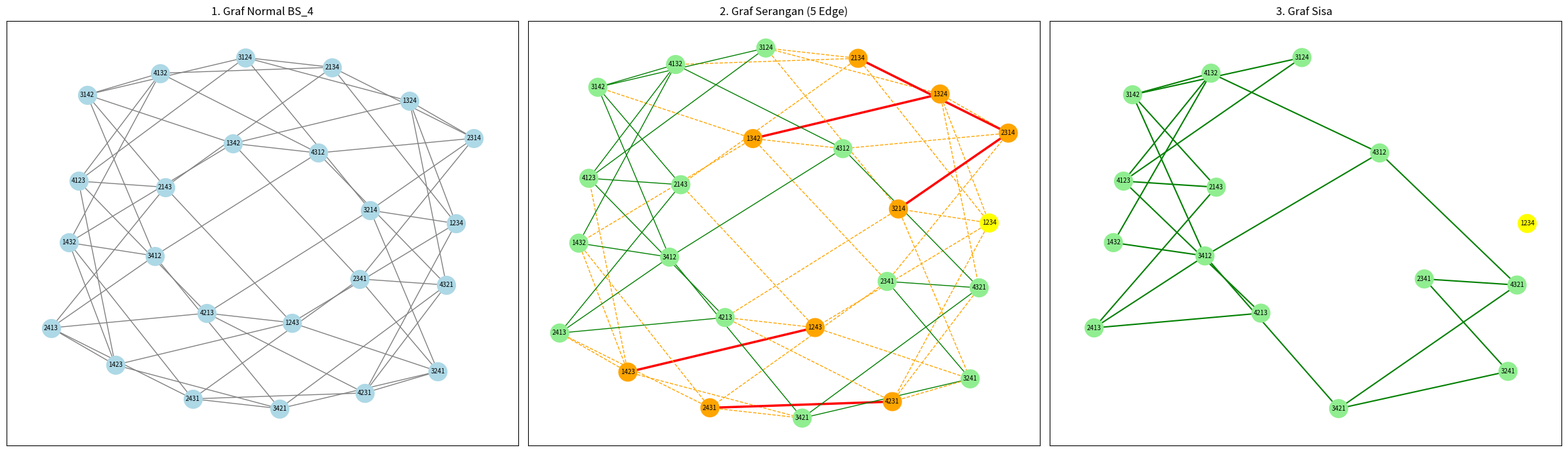

This chart was generated by the following Python code:
import itertools
import matplotlib.pyplot as plt
import networkx as nx

def buat_bubble_sort_star_graph(n):
    G = nx.Graph()
    elemen = list(range(1, n + 1))
    vertices = [tuple(p) for p in itertools.permutations(elemen)]
    G.add_nodes_from(vertices)

    for v in G.nodes:
        for i in range(1, n - 1):
            list_v = list(v)
            list_v[i], list_v[i + 1] = list_v[i + 1], list_v[i]
            G.add_edge(v, tuple(list_v))
        for i in range(1, n):
            list_v = list(v)
            list_v[0], list_v[i] = list_v[i], list_v[0]
            G.add_edge(v, tuple(list_v))
    return G

def simulasi_edge_subversion_murni(G, edges_target):
    nodes_terserang = set()
    for u, v in edges_target:
        nodes_terserang.add(u)
        nodes_terserang.add(v)

    edges_kedampak = set()
    for u, v in G.edges:
        edge_aktif = (u, v) if u < v else (v, u)
        if u in nodes_terserang or v in nodes_terserang:
            edges_target_sorted = [
                (e1, e2) if e1 < e2 else (e2, e1) for e1, e2 in edges_target
            ]
            if edge_aktif not in edges_target_sorted:
                edges_kedampak.add(edge_aktif)

    # G ⊖ F = G - V(F)
    G_residual = G.copy()
    G_residual.remove_nodes_from(nodes_terserang)

    return G_residual, nodes_terserang, edges_kedampak

n = 4
G_awal = buat_bubble_sort_star_graph(n)

node_target = tuple(range(1, n + 1))

tetangga_target = list(G_awal.neighbors(node_target))

edges_yang_diserang = []
for tetangga in tetangga_target:
    jalur_keluar = [e for e in G_awal.edges(tetangga) if node_target not in e]
    edges_yang_diserang.append(jalur_keluar[0])

# Validasi jumlah edge yang diserang tidak melebihi 2n-3
edges_yang_diserang = edges_yang_diserang[:2 * n - 3]

# Jalankan Eksekusi
G_sisa, nodes_mati, edges_rontok = simulasi_edge_subversion_murni(
    G_awal, edges_yang_diserang
)

pos = nx.kamada_kawai_layout(G_awal)
labels_awal = {node: "".join(map(str, node)) for node in G_awal.nodes}

# Membuat canvas 
fig, (ax1, ax2, ax3) = plt.subplots(1, 3, figsize=(24, 7))

# --- PLOT 1: Normal ---
ax1.set_title(f"1. Graf Normal BS_{n}")
nx.draw_networkx_edges(G_awal, pos, ax=ax1, edge_color="gray", width=1)
nx.draw_networkx_nodes(G_awal, pos, ax=ax1, node_color="lightblue", node_size=400)
nx.draw_networkx_labels(G_awal, pos, labels=labels_awal, font_size=7, ax=ax1)

# --- PLOT 2: Graf Serangan ---
ax2.set_title(f"2. Graf Serangan ({len(edges_yang_diserang)} Edge)")
node_colors = []
for node in G_awal.nodes:
    if node == node_target:
        node_colors.append("yellow") 
    elif node in nodes_mati:
        node_colors.append("orange")
    else:
        node_colors.append("lightgreen")

nx.draw_networkx_nodes(G_awal, pos, ax=ax2, node_color=node_colors, node_size=400)
nx.draw_networkx_labels(ax2, pos, labels=labels_awal, font_size=7, ax=ax2)

edges_diserang_sorted = [(u, v) if u < v else (v, u) for u, v in edges_yang_diserang]
for u, v in G_awal.edges:
    edge_skrg = (u, v) if u < v else (v, u)
    if edge_skrg in edges_diserang_sorted:
        nx.draw_networkx_edges(G_awal, pos, edgelist=[edge_skrg], ax=ax2, edge_color="red", width=2.5)
    elif edge_skrg in edges_rontok:
        nx.draw_networkx_edges(G_awal, pos, edgelist=[edge_skrg], ax=ax2, edge_color="orange", width=1, style="dashed")
    else:
        nx.draw_networkx_edges(G_awal, pos, edgelist=[edge_skrg], ax=ax2, edge_color="green", width=1)

# --- PLOT 3: Graf Sisa ---
ax3.set_title("3. Graf Sisa ")
labels_sisa = {node: labels_awal[node] for node in G_sisa.nodes}
node_colors_sisa = ["yellow" if node == node_target else "lightgreen" for node in G_sisa.nodes]

nx.draw_networkx_nodes(G_sisa, pos, ax=ax3, node_color=node_colors_sisa, node_size=400)
nx.draw_networkx_edges(G_sisa, pos, ax=ax3, edge_color="green", width=1.5)
nx.draw_networkx_labels(G_sisa, pos, labels=labels_sisa, font_size=7, ax=ax3)

apakah_terhubung = nx.is_connected(G_sisa)
print(f"Total Edge Penyerang Aktif: {len(edges_yang_diserang)}")
print(f"Apakah Graf Sisa Masih Nyambung? {apakah_terhubung}")

plt.tight_layout()
plt.show()
